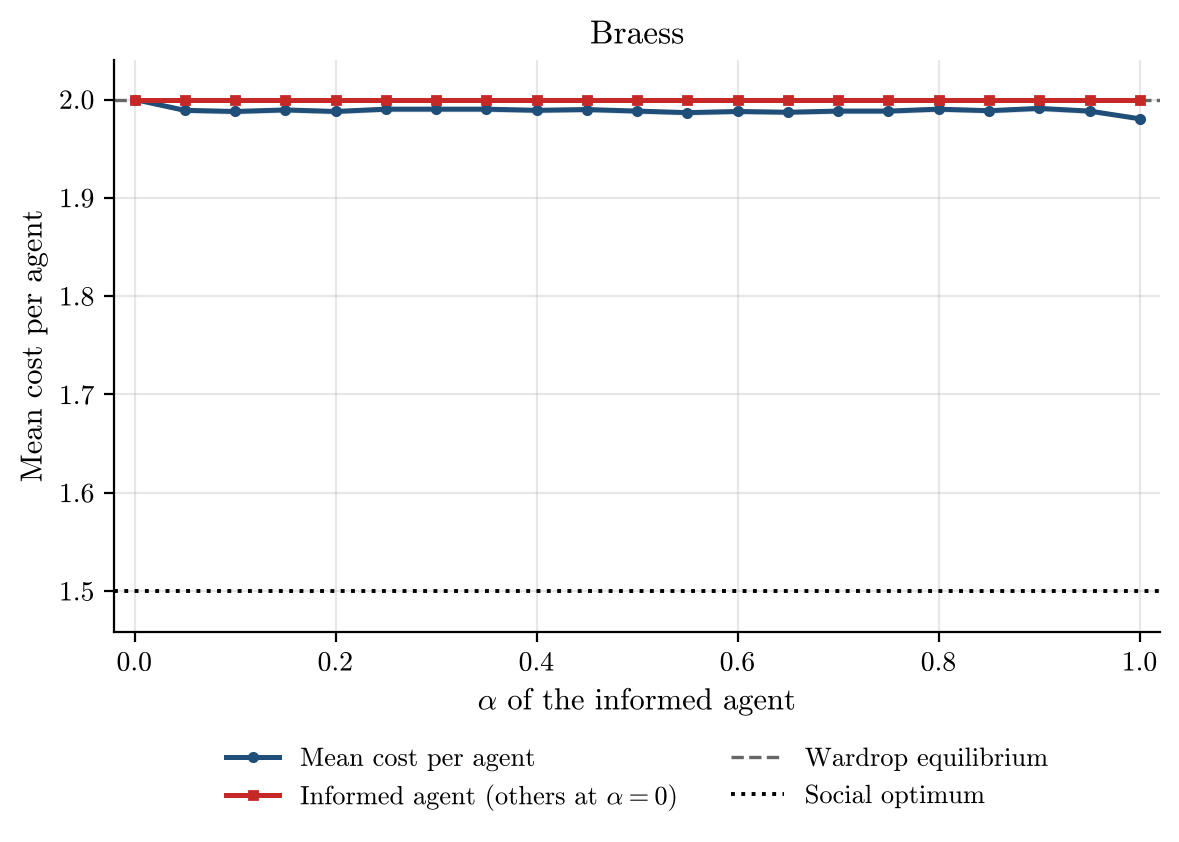

The data file committed next to this chart (first rows):
alpha, runs, incomplete_runs, mean_cost_per_agent, mean_cost_per_agent_ci95, informed_agent_cost, informed_agent_cost_ci95, wardrop_per_agent, optimum_per_agent
0.0, 50, 0, 2.0, 0.0, 2.0, 0.0, 2.0, 1.5
0.05, 50, 0, 1.989, 0.002724, 2.0, 0.0, 2.0, 1.5
0.1, 50, 0, 1.988, 0.002664, 2.0, 0.0, 2.0, 1.5
0.15, 50, 0, 1.989, 0.002735, 2.0, 0.0, 2.0, 1.5
0.2, 50, 0, 1.988, 0.002664, 2.0, 0.0, 2.0, 1.5
0.25, 50, 0, 1.99, 0.002744, 2.0, 0.0, 2.0, 1.5
0.3, 50, 0, 1.99, 0.002744, 2.0, 0.0, 2.0, 1.5
0.35, 50, 0, 1.99, 0.002744, 2.0, 0.0, 2.0, 1.5
0.4, 50, 0, 1.989, 0.002724, 2.0, 0.0, 2.0, 1.5
0.45, 50, 0, 1.99, 0.002742, 2.0, 0.0, 2.0, 1.5
0.5, 50, 0, 1.988, 0.002689, 2.0, 0.0, 2.0, 1.5
0.55, 50, 0, 1.987, 0.00256, 2.0, 0.0, 2.0, 1.5
0.6, 50, 0, 1.988, 0.002664, 2.0, 0.0, 2.0, 1.5
0.65, 50, 0, 1.987, 0.0026, 2.0, 0.0, 2.0, 1.5
0.7, 50, 0, 1.988, 0.002689, 2.0, 0.0, 2.0, 1.5
0.75, 50, 0, 1.988, 0.002689, 2.0, 0.0, 2.0, 1.5
0.8, 50, 0, 1.99, 0.002744, 2.0, 0.0, 2.0, 1.5
0.85, 50, 0, 1.989, 0.002709, 2.0, 0.0, 2.0, 1.5
0.9, 50, 0, 1.991, 0.002735, 2.0, 0.0, 2.0, 1.5
0.95, 50, 0, 1.988, 0.002689, 2.0, 0.0, 2.0, 1.5
1.0, 50, 0, 1.98, 0.0, 2.0, 0.0, 2.0, 1.5
